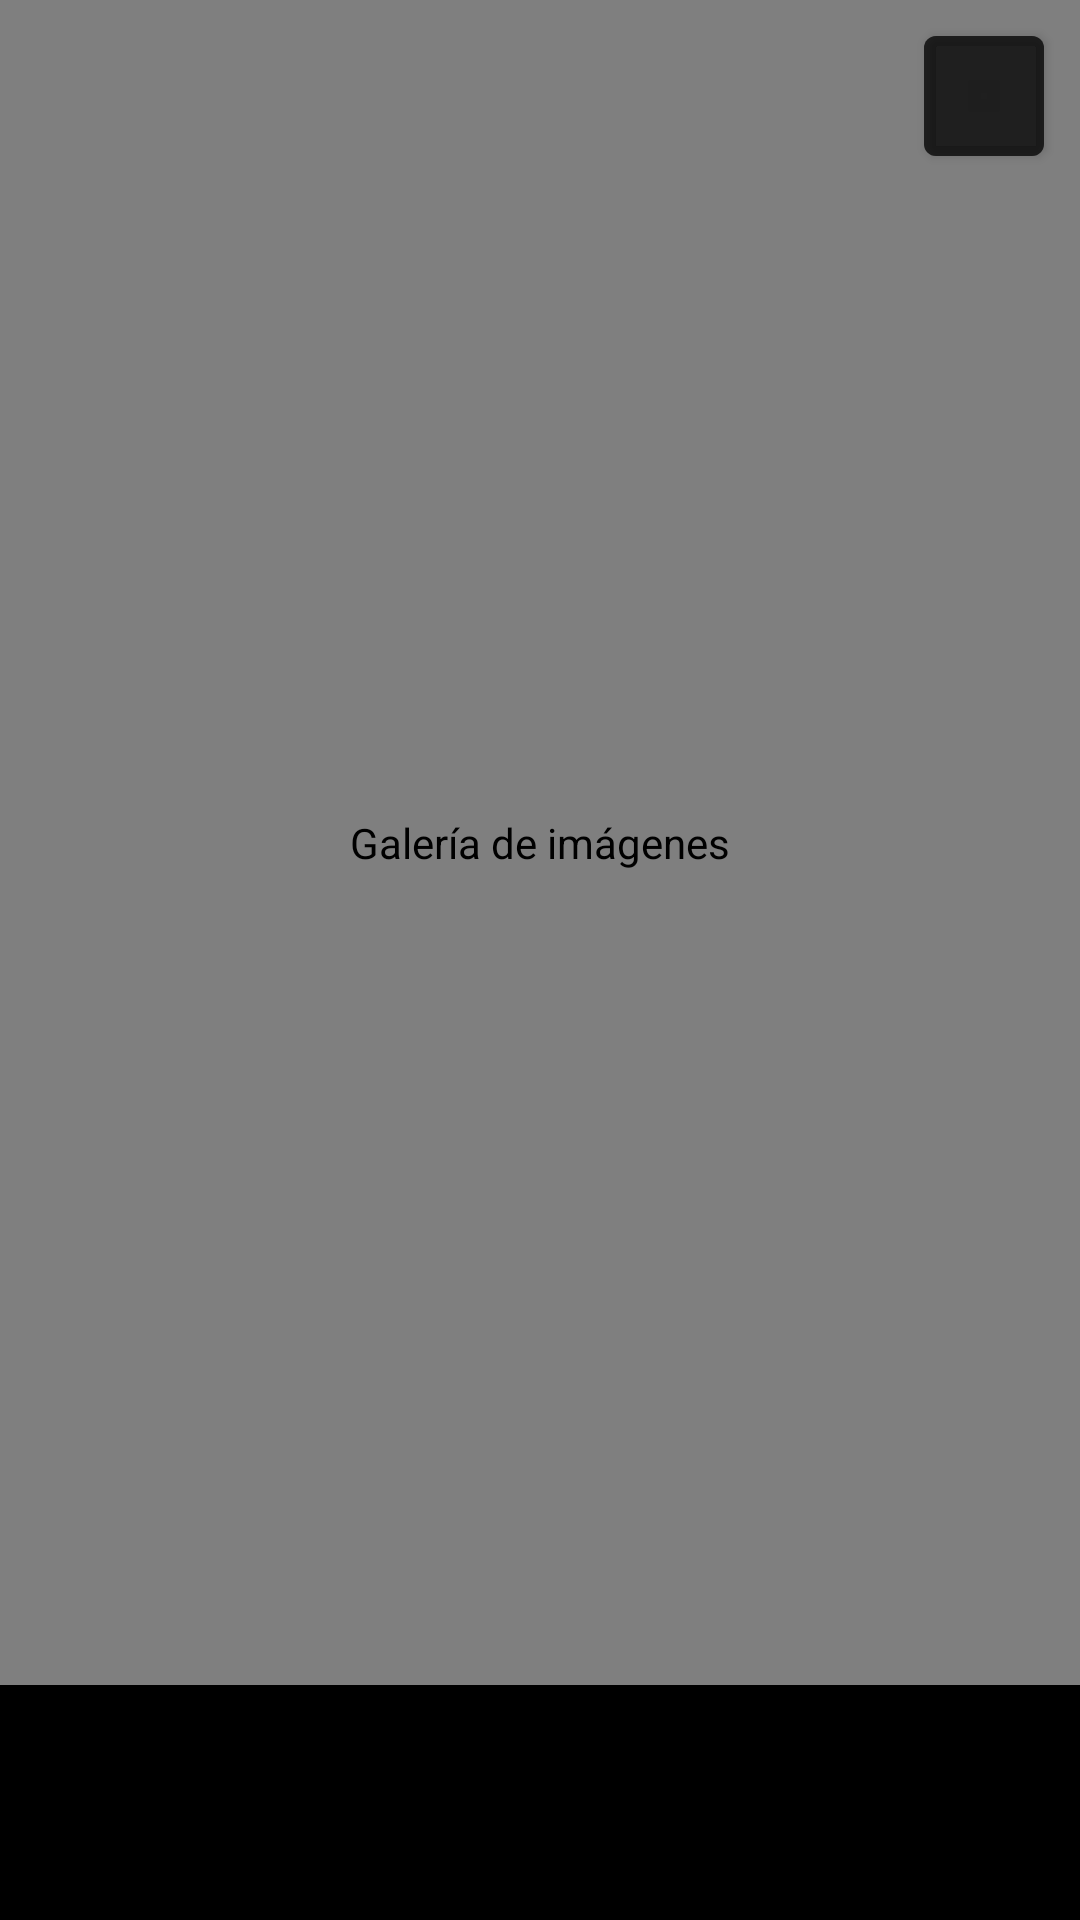

This screen was rendered from an Android layout file. Write that file and the resources it references.
<!-- AndroidManifest.xml: application theme Theme.ColjuegosSIVO -->
<!-- res/layout/dialog_imagen_fullscreen.xml -->
<?xml version="1.0" encoding="utf-8"?>
<androidx.constraintlayout.widget.ConstraintLayout
    xmlns:android="http://schemas.android.com/apk/res/android"
    xmlns:app="http://schemas.android.com/apk/res-auto"
    android:layout_width="match_parent"
    android:layout_height="match_parent"
    android:background="#000000">

    
    <com.google.android.material.button.MaterialButton
        android:id="@+id/btnCerrar"
        style="@style/Widget.MaterialComponents.Button.Icon"
        android:layout_width="40dp"
        android:layout_height="40dp"
        android:layout_marginTop="12dp"
        android:layout_marginEnd="12dp"
        android:backgroundTint="#80000000"
        android:insetLeft="0dp"
        android:insetTop="0dp"
        android:insetRight="0dp"
        android:insetBottom="0dp"
        android:minWidth="0dp"
        android:minHeight="0dp"
        app:icon="@drawable/ic_close"
        app:iconGravity="textStart"
        app:iconPadding="0dp"
        app:iconSize="20dp"
        app:iconTint="@color/white"
        app:layout_constraintEnd_toEndOf="parent"
        app:layout_constraintTop_toTopOf="parent" />

    
    <com.github.chrisbanes.photoview.PhotoView
        android:id="@+id/photoView"
        android:layout_width="0dp"
        android:layout_height="0dp"
        android:contentDescription="@string/galeria_titulo"
        app:layout_constraintBottom_toTopOf="@id/layoutInfoImagen"
        app:layout_constraintEnd_toEndOf="parent"
        app:layout_constraintStart_toStartOf="parent"
        app:layout_constraintTop_toTopOf="parent" />

    
    <LinearLayout
        android:id="@+id/layoutInfoImagen"
        android:layout_width="0dp"
        android:layout_height="wrap_content"
        android:background="#CC000000"
        android:orientation="vertical"
        android:padding="12dp"
        app:layout_constraintBottom_toBottomOf="parent"
        app:layout_constraintEnd_toEndOf="parent"
        app:layout_constraintStart_toStartOf="parent">

        <TextView
            android:id="@+id/tvNombreImagen"
            android:layout_width="match_parent"
            android:layout_height="wrap_content"
            android:ellipsize="end"
            android:maxLines="1"
            android:textColor="@color/white"
            android:textSize="13sp"
            android:textStyle="bold" />

        <TextView
            android:id="@+id/tvFechaImagen"
            android:layout_width="match_parent"
            android:layout_height="wrap_content"
            android:layout_marginTop="2dp"
            android:textColor="#CCFFFFFF"
            android:textSize="12sp" />

        <TextView
            android:id="@+id/tvTamanoImagen"
            android:layout_width="match_parent"
            android:layout_height="wrap_content"
            android:layout_marginTop="2dp"
            android:textColor="#CCFFFFFF"
            android:textSize="12sp" />

    </LinearLayout>

</androidx.constraintlayout.widget.ConstraintLayout>
<!-- resources referenced by this layout -->
<resources>
  <color name="white">#FFFFFFFF</color>
  <string name="galeria_titulo">Galería de imágenes</string>
  <style name="Theme.ColjuegosSIVO" parent="Theme.Material3.DayNight.NoActionBar">
      
          <item name="android:statusBarColor">@color/app_background</item>
          
          <item name="android:windowLightStatusBar">true</item>
          
          <item name="colorPrimary">@color/main</item>
          <item name="colorOnPrimary">@color/white</item>
          
          <item name="colorOnSecondary">@color/black</item>
          
      </style>
  <color name="app_background">#F8F9FA</color>
  <color name="main">#1A5FB4</color>
  <color name="black">#FF000000</color>
</resources>
